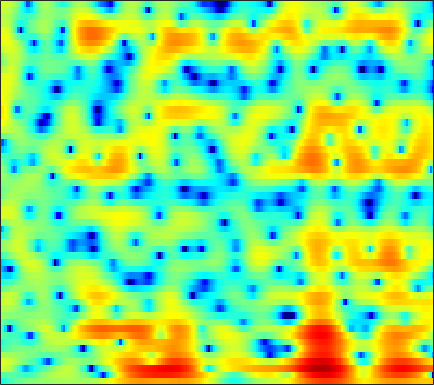

The data file committed next to this chart (first rows):
-5.8453, -5.0931, -4.203, -3.4498, -2.9526, -2.3732, -1.8924, -1.587, -1.2377, -0.92292, -0.64022, -0.45454, -0.23718, -0.048305, 0.081834, 0.24866, 0.40007, 0.51023, 0.64225, 0.7695, 0.89511, 0.99176, 1.1142, 1.2296
-2.249, -1.971, -1.714, -1.6, -1.616, -1.764, -2.037, -2.312, -2.734, -3.167, -3.519, -3.669, -3.651, -3.366, -3.008, -2.404, -1.722, -1.199, -0.5192, 0.1187, 0.6971, 1.089, 1.557, 1.96
3.836, 3.633, 3.233, 2.661, 2.097, 1.129, -0.1261, -1.294, -3.225, -5.65, -8.45, -10.2, -10.45, -8.679, -7.158, -5.487, -4.296, -3.652, -3.014, -2.529, -2.076, -1.713, -1.147, -0.455
4.322, 4.187, 3.941, 3.609, 3.307, 2.834, 2.288, 1.849, 1.23, 0.6071, 0.01419, -0.4013, -0.9253, -1.445, -1.861, -2.508, -3.38, -4.243, -5.788, -8.006, -11.32, -14.47, -15.15, -10.66
1.446, 1.446, 1.446, 1.423, 1.392, 1.322, 1.219, 1.125, 0.9671, 0.7798, 0.5778, 0.4149, 0.1827, -0.06861, -0.2711, -0.5569, -0.8716, -1.124, -1.433, -1.708, -1.909, -1.975, -1.921, -1.724
-3.54, -2.9, -2.126, -1.513, -1.161, -0.8191, -0.6029, -0.5036, -0.4492, -0.4591, -0.4904, -0.5172, -0.5413, -0.5228, -0.4711, -0.3511, -0.186, -0.04961, 0.16, 0.3802, 0.6022, 0.7663, 0.9817, 1.166
-5.636, -4.474, -3.374, -2.656, -2.317, -2.071, -2.04, -2.144, -2.448, -2.937, -3.553, -4.039, -4.564, -4.715, -4.472, -3.687, -2.593, -1.725, -0.6147, 0.3507, 1.15, 1.646, 2.178, 2.559
-1.28, -1.797, -2.423, -2.906, -3.106, -3.18, -3.163, -3.187, -3.421, -4.062, -5.34, -6.919, -10.39, -15.99, -15.15, -8.823, -4.631, -2.438, -0.3027, 1.204, 2.248, 2.785, 3.217, 3.384
-1.091, -3.305, -7.608, -16.16, -25.55, -11.14, -6.324, -4.248, -2.474, -1.404, -0.81, -0.5504, -0.2811, 0.03527, 0.3854, 1.047, 1.829, 2.421, 3.126, 3.636, 3.915, 3.945, 3.707, 3.115
-0.08414, -0.9089, -1.946, -2.696, -2.929, -2.783, -2.263, -1.754, -1.078, -0.4721, 0.03014, 0.3537, 0.7416, 1.092, 1.326, 1.609, 1.865, 2.023, 2.172, 2.207, 2.11, 1.922, 1.508, 0.8983
1.039, 0.8621, 0.6183, 0.3995, 0.2707, 0.1442, 0.06606, 0.03938, 0.02759, 0.03486, 0.0648, 0.106, 0.1837, 0.2963, 0.3947, 0.5391, 0.6763, 0.7656, 0.8312, 0.826, 0.728, 0.5814, 0.2943, -0.1007
2.114, 2.178, 2.181, 2.084, 1.944, 1.672, 1.298, 0.9556, 0.4216, -0.1716, -0.7464, -1.124, -1.479, -1.554, -1.42, -1.055, -0.5958, -0.2646, 0.09179, 0.3172, 0.3818, 0.3166, 0.09962, -0.2661
3.072, 3.342, 3.55, 3.569, 3.446, 3.086, 2.467, 1.796, 0.5822, -1.126, -3.52, -5.907, -9.604, -10.3, -7.832, -4.549, -2.226, -0.9938, 0.09503, 0.6869, 0.8531, 0.7434, 0.3011, -0.4483
1.749, 2.312, 2.847, 3.155, 3.231, 3.121, 2.759, 2.304, 1.43, 0.2249, -1.295, -2.516, -3.864, -4.073, -3.326, -1.823, -0.4235, 0.3912, 1.133, 1.45, 1.338, 0.971, 0.0418, -1.449
-2.062, -1.335, -0.5644, 0.003934, 0.329, 0.626, 0.7881, 0.8348, 0.8067, 0.7031, 0.5694, 0.4826, 0.4482, 0.5353, 0.6743, 0.9337, 1.203, 1.367, 1.474, 1.415, 1.164, 0.8201, 0.1616, -0.7009
-5.099, -4.641, -4.09, -3.554, -3.143, -2.561, -1.947, -1.481, -0.8803, -0.3174, 0.1763, 0.4959, 0.8732, 1.191, 1.386, 1.577, 1.693, 1.723, 1.672, 1.525, 1.285, 1.061, 0.7198, 0.3533
-7.556, -7.794, -8.12, -8.211, -7.943, -6.955, -5.451, -4.221, -2.637, -1.261, -0.1088, 0.6064, 1.356, 1.892, 2.175, 2.404, 2.471, 2.424, 2.255, 1.968, 1.59, 1.27, 0.8387, 0.4391
-9.315, -10.24, -12.59, -17.99, -33.97, -16.41, -9.133, -5.876, -2.807, -0.6142, 0.9812, 1.899, 2.787, 3.353, 3.608, 3.736, 3.646, 3.44, 2.99, 2.349, 1.498, 0.734, -0.417, -1.603
-8.906, -7.827, -6.977, -6.338, -5.695, -4.371, -2.623, -1.264, 0.4102, 1.778, 2.815, 3.364, 3.834, 4.053, 4.06, 3.881, 3.519, 3.131, 2.437, 1.499, 0.2362, -1.02, -3.268, -6.655
-4.275, -3.193, -1.94, -0.873, -0.1361, 0.7828, 1.624, 2.185, 2.806, 3.234, 3.443, 3.417, 3.146, 2.638, 2.107, 1.31, 0.512, -0.006744, -0.5615, -1.033, -1.541, -2.061, -3.026, -4.18
0.2619, 0.6774, 1.295, 1.938, 2.399, 2.964, 3.415, 3.659, 3.808, 3.713, 3.31, 2.792, 1.722, 0.0975, -1.539, -4.443, -7.993, -9.693, -8.389, -5.877, -4.128, -3.278, -2.704, -2.546
0.1628, 0.4435, 1.014, 1.715, 2.235, 2.856, 3.329, 3.568, 3.678, 3.53, 3.059, 2.501, 1.4, -0.1481, -1.637, -4.085, -6.653, -7.696, -6.955, -5.137, -3.587, -2.764, -2.029, -1.718
-6.161, -5.105, -3.049, -1.131, 0.0687, 1.315, 2.199, 2.641, 2.967, 3.031, 2.86, 2.571, 2.034, 1.365, 0.7932, 0.05233, -0.5687, -0.895, -1.094, -1.097, -0.9777, -0.9078, -0.8769, -0.9614
-11.4, -8.438, -4.654, -2.002, -0.5725, 0.8016, 1.71, 2.14, 2.461, 2.528, 2.424, 2.253, 1.956, 1.607, 1.35, 1.03, 0.7451, 0.5542, 0.326, 0.1054, -0.1466, -0.3524, -0.7068, -1.107
-0.1194, 0.1321, 0.7112, 1.386, 1.839, 2.288, 2.505, 2.518, 2.332, 1.937, 1.397, 0.974, 0.4544, 0.08463, -0.04063, -0.06502, 0.01417, 0.07607, 0.06692, -0.08707, -0.451, -0.8554, -1.592, -2.529
3.737, 3.835, 3.962, 4.036, 4.024, 3.861, 3.469, 2.996, 2.056, 0.7347, -1.056, -2.667, -4.886, -5.992, -5.497, -3.896, -2.337, -1.464, -0.7428, -0.5005, -0.7232, -1.225, -2.347, -4.17
3.761, 3.969, 4.162, 4.221, 4.154, 3.881, 3.361, 2.756, 1.619, -0.004538, -2.313, -4.673, -8.836, -11.75, -9.617, -5.936, -3.409, -2.171, -1.121, -0.6501, -0.6429, -0.9312, -1.685, -2.822
1.137, 1.671, 2.22, 2.576, 2.706, 2.696, 2.474, 2.169, 1.585, 0.8073, -0.08052, -0.7665, -1.536, -1.932, -1.954, -1.671, -1.222, -0.8932, -0.5696, -0.4233, -0.4809, -0.6335, -0.9872, -1.435
-1.579, -0.6293, 0.3305, 1.007, 1.358, 1.649, 1.756, 1.746, 1.621, 1.4, 1.141, 0.933, 0.6762, 0.4741, 0.3591, 0.2698, 0.1992, 0.1482, 0.03778, -0.1158, -0.3413, -0.5337, -0.834, -1.161
-2.08, -1.203, -0.2943, 0.363, 0.7297, 1.084, 1.325, 1.438, 1.527, 1.567, 1.551, 1.522, 1.455, 1.34, 1.242, 1.063, 0.8294, 0.6081, 0.2637, -0.144, -0.5982, -0.9553, -1.394, -1.778
-0.504, -0.1498, 0.1907, 0.4197, 0.5352, 0.662, 0.809, 0.936, 1.142, 1.362, 1.554, 1.668, 1.764, 1.784, 1.733, 1.556, 1.26, 0.9391, 0.3668, -0.4148, -1.377, -2.227, -3.36, -4.183
1.282, 1.059, 0.585, -0.04288, -0.5448, -1.081, -1.267, -1.065, -0.4821, 0.2171, 0.8941, 1.285, 1.649, 1.872, 1.928, 1.914, 1.752, 1.518, 0.9503, 0.006737, -1.513, -3.19, -6.801, -14.17
1.094, 0.4347, -0.9256, -3.017, -5.299, -9.733, -13.14, -10.18, -5.91, -3.291, -1.76, -1.115, -0.7005, -0.6021, -0.5697, -0.3727, -0.02098, 0.282, 0.5763, 0.6353, 0.2665, -0.2009, -1.091, -1.802
-0.9017, -1.376, -2.31, -3.744, -5.093, -6.944, -7.821, -7.192, -5.692, -4.411, -3.932, -4.127, -5.22, -7.461, -9.571, -10.39, -7.056, -4.497, -1.946, -0.2276, 0.8931, 1.442, 1.97, 2.415
-3.14, -3.156, -3.151, -3.115, -3.063, -2.946, -2.761, -2.6, -2.382, -2.368, -2.669, -3.235, -4.56, -6.432, -7.995, -8.276, -6.018, -3.953, -1.605, 0.1672, 1.514, 2.239, 2.978, 3.467
-8.605, -8.652, -7.266, -5.272, -3.968, -2.613, -1.629, -1.122, -0.6816, -0.5067, -0.5362, -0.6823, -0.9754, -1.302, -1.414, -1.351, -0.9482, -0.4716, 0.3028, 1.088, 1.784, 2.277, 2.772, 3.075
-13.28, -14.13, -9.376, -5.598, -3.662, -1.855, -0.668, -0.05432, 0.4439, 0.6883, 0.6996, 0.6122, 0.413, 0.1462, -0.02938, -0.2308, -0.3158, -0.2849, -0.1273, 0.1589, 0.5376, 0.8691, 1.315, 1.724
-0.9408, -1.099, -0.8868, -0.3208, 0.1504, 0.7235, 1.146, 1.332, 1.421, 1.318, 1.032, 0.7027, 0.1187, -0.5701, -1.19, -2.02, -2.825, -3.326, -3.736, -3.704, -3.209, -2.692, -1.795, -0.828
3.674, 3.406, 3.107, 2.84, 2.657, 2.4, 2.112, 1.855, 1.456, 0.9425, 0.3064, -0.3014, -1.332, -2.685, -3.94, -6.041, -8.695, -10.96, -13.46, -13.45, -11.38, -9.553, -7.301, -5.219
5.867, 5.427, 4.739, 3.925, 3.269, 2.342, 1.451, 0.8552, 0.1674, -0.4501, -1.04, -1.591, -2.576, -4.018, -5.439, -8.015, -11.56, -15.11, -20.49, -21.04, -18.64, -16.95, -14.07, -10.45
7.306, 6.654, 5.488, 3.957, 2.553, 0.3661, -1.941, -3.343, -4.054, -3.558, -2.883, -2.592, -2.63, -3.175, -3.948, -5.358, -7.208, -8.799, -11.13, -13.98, -17.98, -22.34, -18.95, -12.15
7.603, 6.856, 5.483, 3.582, 1.689, -1.743, -7.067, -13.53, -13.15, -7.084, -4.144, -2.947, -2.153, -1.98, -2.163, -2.747, -3.604, -4.367, -5.464, -6.511, -7.216, -7.431, -6.994, -5.899
6.599, 6.035, 5.034, 3.757, 2.63, 0.9933, -0.5847, -1.516, -2.172, -2.186, -1.9, -1.676, -1.512, -1.554, -1.697, -2.053, -2.531, -2.95, -3.554, -4.111, -4.611, -4.869, -5.027, -4.974
5.779, 5.466, 4.895, 4.178, 3.57, 2.713, 1.86, 1.268, 0.5809, 0.02586, -0.4354, -0.7314, -1.097, -1.463, -1.757, -2.158, -2.612, -2.991, -3.551, -4.205, -4.971, -5.589, -6.522, -7.486
5.417, 5.286, 4.993, 4.56, 4.159, 3.525, 2.802, 2.217, 1.409, 0.5762, -0.2455, -0.8312, -1.528, -2.091, -2.434, -2.799, -3.126, -3.392, -3.837, -4.476, -5.363, -6.299, -8.03, -10.63
5.11, 5.154, 5.089, 4.86, 4.571, 4.018, 3.271, 2.573, 1.451, 0.1201, -1.371, -2.526, -3.915, -4.806, -4.985, -4.756, -4.28, -3.964, -3.746, -3.817, -4.229, -4.799, -5.898, -7.365
4.006, 4.349, 4.644, 4.723, 4.61, 4.217, 3.508, 2.746, 1.353, -0.5593, -3.169, -5.864, -11.25, -18.45, -14.44, -8.913, -5.841, -4.389, -3.147, -2.456, -2.201, -2.2, -2.404, -2.752
1.033, 1.995, 2.962, 3.549, 3.748, 3.688, 3.257, 2.688, 1.605, 0.1224, -1.773, -3.421, -5.63, -6.96, -6.775, -5.511, -4.026, -3.061, -2.053, -1.362, -0.9159, -0.7194, -0.617, -0.6637
-2.105, -0.3606, 1.272, 2.307, 2.764, 2.998, 2.875, 2.567, 1.926, 1.087, 0.08991, -0.6466, -1.522, -2.144, -2.363, -2.377, -2.148, -1.873, -1.471, -1.117, -0.8182, -0.6737, -0.5946, -0.6293
-0.8313, 0.4705, 1.78, 2.652, 3.04, 3.244, 3.137, 2.874, 2.313, 1.567, 0.6793, -0.02754, -0.9573, -1.781, -2.273, -2.597, -2.601, -2.413, -2.046, -1.639, -1.335, -1.243, -1.252, -1.458
2.607, 3.197, 3.807, 4.151, 4.231, 4.114, 3.733, 3.3, 2.523, 1.506, 0.2874, -0.8191, -2.545, -4.517, -6, -7.223, -6.717, -5.595, -3.994, -2.734, -2.016, -1.788, -1.927, -2.562
4.743, 4.957, 5.056, 4.909, 4.634, 4.048, 3.242, 2.522, 1.455, 0.2778, -1.035, -2.208, -4.266, -7.352, -11.01, -18.26, -12.8, -8.393, -4.929, -2.975, -1.956, -1.668, -1.949, -2.92
5.15, 5.232, 5.048, 4.514, 3.858, 2.61, 0.9931, -0.3891, -2.173, -3.349, -3.743, -3.736, -3.722, -3.849, -3.969, -3.888, -3.23, -2.486, -1.4, -0.5809, -0.1425, -0.1539, -0.5877, -1.515
4.391, 4.605, 4.46, 3.787, 2.889, 1.079, -1.698, -4.789, -11.86, -24.14, -10.23, -6.587, -3.817, -2.137, -1.218, -0.2825, 0.4852, 0.9679, 1.496, 1.844, 1.917, 1.75, 1.236, 0.2967
2.534, 2.909, 2.954, 2.492, 1.829, 0.5551, -1.132, -2.587, -4.406, -5.333, -5.008, -4.277, -3.116, -1.999, -1.242, -0.3261, 0.44, 0.938, 1.432, 1.744, 1.827, 1.75, 1.405, 0.7763
2.055, 2.278, 2.29, 1.988, 1.576, 0.7992, -0.1629, -0.9398, -1.959, -2.825, -3.466, -3.701, -3.683, -3.285, -2.777, -1.934, -1.041, -0.4126, 0.2929, 0.7885, 1.069, 1.137, 1.037, 0.7767
2.952, 3.017, 2.938, 2.659, 2.305, 1.63, 0.7228, -0.1076, -1.434, -3.046, -4.939, -6.444, -7.997, -7.852, -6.592, -4.464, -2.537, -1.385, -0.2033, 0.5921, 1.054, 1.187, 1.152, 0.9084
3.491, 3.582, 3.573, 3.382, 3.103, 2.539, 1.718, 0.8979, -0.5339, -2.508, -5.293, -8.358, -14.53, -14.16, -9.349, -5.067, -2.341, -0.9199, 0.3915, 1.189, 1.559, 1.587, 1.319, 0.6947
